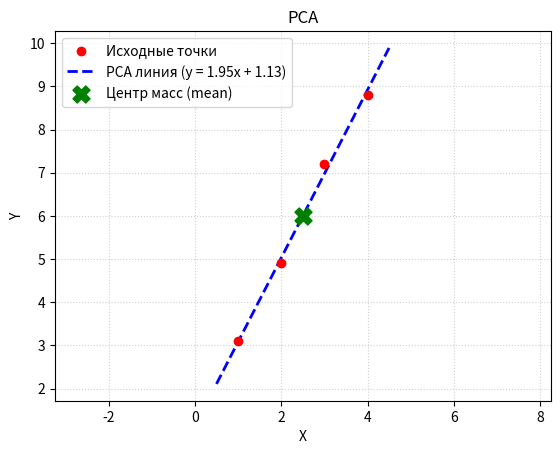

Recreate this plot in Python.
"""
Моя реализация PCA алгоритма
"""

import numpy as np
import matplotlib.pyplot as plt


""" 
Алгоритм:
1. найти средний вектор между точками
2. высчитать матрицу ковариации
3. высчитать собственные значение и собственные векторы 
Собственные значения - это показатель того, сколько информации (дисперсии) удерживает в себе конкретная главная компонента. Чем больше число, тем важнее эта ось для объяснения структуры данных.
Собственные векторы - это направления осей, вдоль которых данные имеют наибольший разброс (вариативность). Первой главной компонентой (PC1) становится собственный вектор с максимальным разбросом данных.
4. отсортировать собсвенные векторы в порядке важности их осей
5. Выбрать первые N векторов (главны компоненты)
6. спроецировать отцентрированные данные на новые главные компоненты
"""

def pca(x: np.array, num_components: int):
    """Реализация метода главных компонент (PCA)

    Args:
        x (np.array): массив со списками координат точек [[x0, y0], [x1, y1]]
        num_components (int): количество главных компонент

    Returns:
        _type_: _description_
    """
    #1
    x_mean = np.mean(x, axis=0)
    x_cent = x - x_mean
    
    #2
    c_mat = np.cov(x_cent, rowvar=False)
    #3
    eigenvals, eigenvecs = np.linalg.eig(c_mat)
    #4
    sorted_ind = np.argsort(eigenvals)[::-1]
    sorted_eigenvals = eigenvals[sorted_ind]
    sorted_eigenvecs = eigenvecs[:, sorted_ind]
    
    #5
    eigenvec_subset = sorted_eigenvecs[:, :num_components]
    
    #6
    x_reduced = np.dot(x_cent, eigenvec_subset)
    return x_reduced, sorted_eigenvals, sorted_eigenvecs, x_mean


def visualize(points):
    #1
    _, _, sorted_eigenvecs, x_mean = pca(points, num_components=1)
    #2
    pc1 = sorted_eigenvecs[:, 0]
    v_x, v_y = pc1[0], pc1[1]
    # 3
    k = v_y / v_x
    mean_x, mean_y = x_mean[0], x_mean[1]
    b = mean_y - k * mean_x
    print(f"Уравнение прямой: y = {k:.4f} * x + ({b:.4f})")

    plt.scatter(points[:, 0], points[:, 1], color='red', zorder=5, label='Исходные точки')
    x_line = np.linspace(min(points[:, 0]) - 0.5, max(points[:, 0]) + 0.5, 100)
    y_line = k * x_line + b
    plt.plot(x_line, y_line, color='blue', linestyle='--', linewidth=2, label=f'PCA линия (y = {k:.2f}x + {b:.2f})')
    plt.scatter(mean_x, mean_y, color='green', marker='X', s=150, zorder=6, label='Центр масс (mean)')
    plt.title('PCA', fontsize=12)
    plt.xlabel('X')
    plt.ylabel('Y')
    plt.grid(True, linestyle=':', alpha=0.6)
    plt.legend()
    plt.axis('equal')
    plt.show()

if __name__ == "__main__":
    points = np.array([
        [1.0, 3.1],
        [2.0, 4.9],
        [3.0, 7.2],
        [4.0, 8.8]
    ])
    visualize(points)


"""
Порядок применения:
1. расчиатть pca для точек
2. найти координаты направляющего вектора (первый столбец)
3. рассчитать коэффициенты k b
"""
